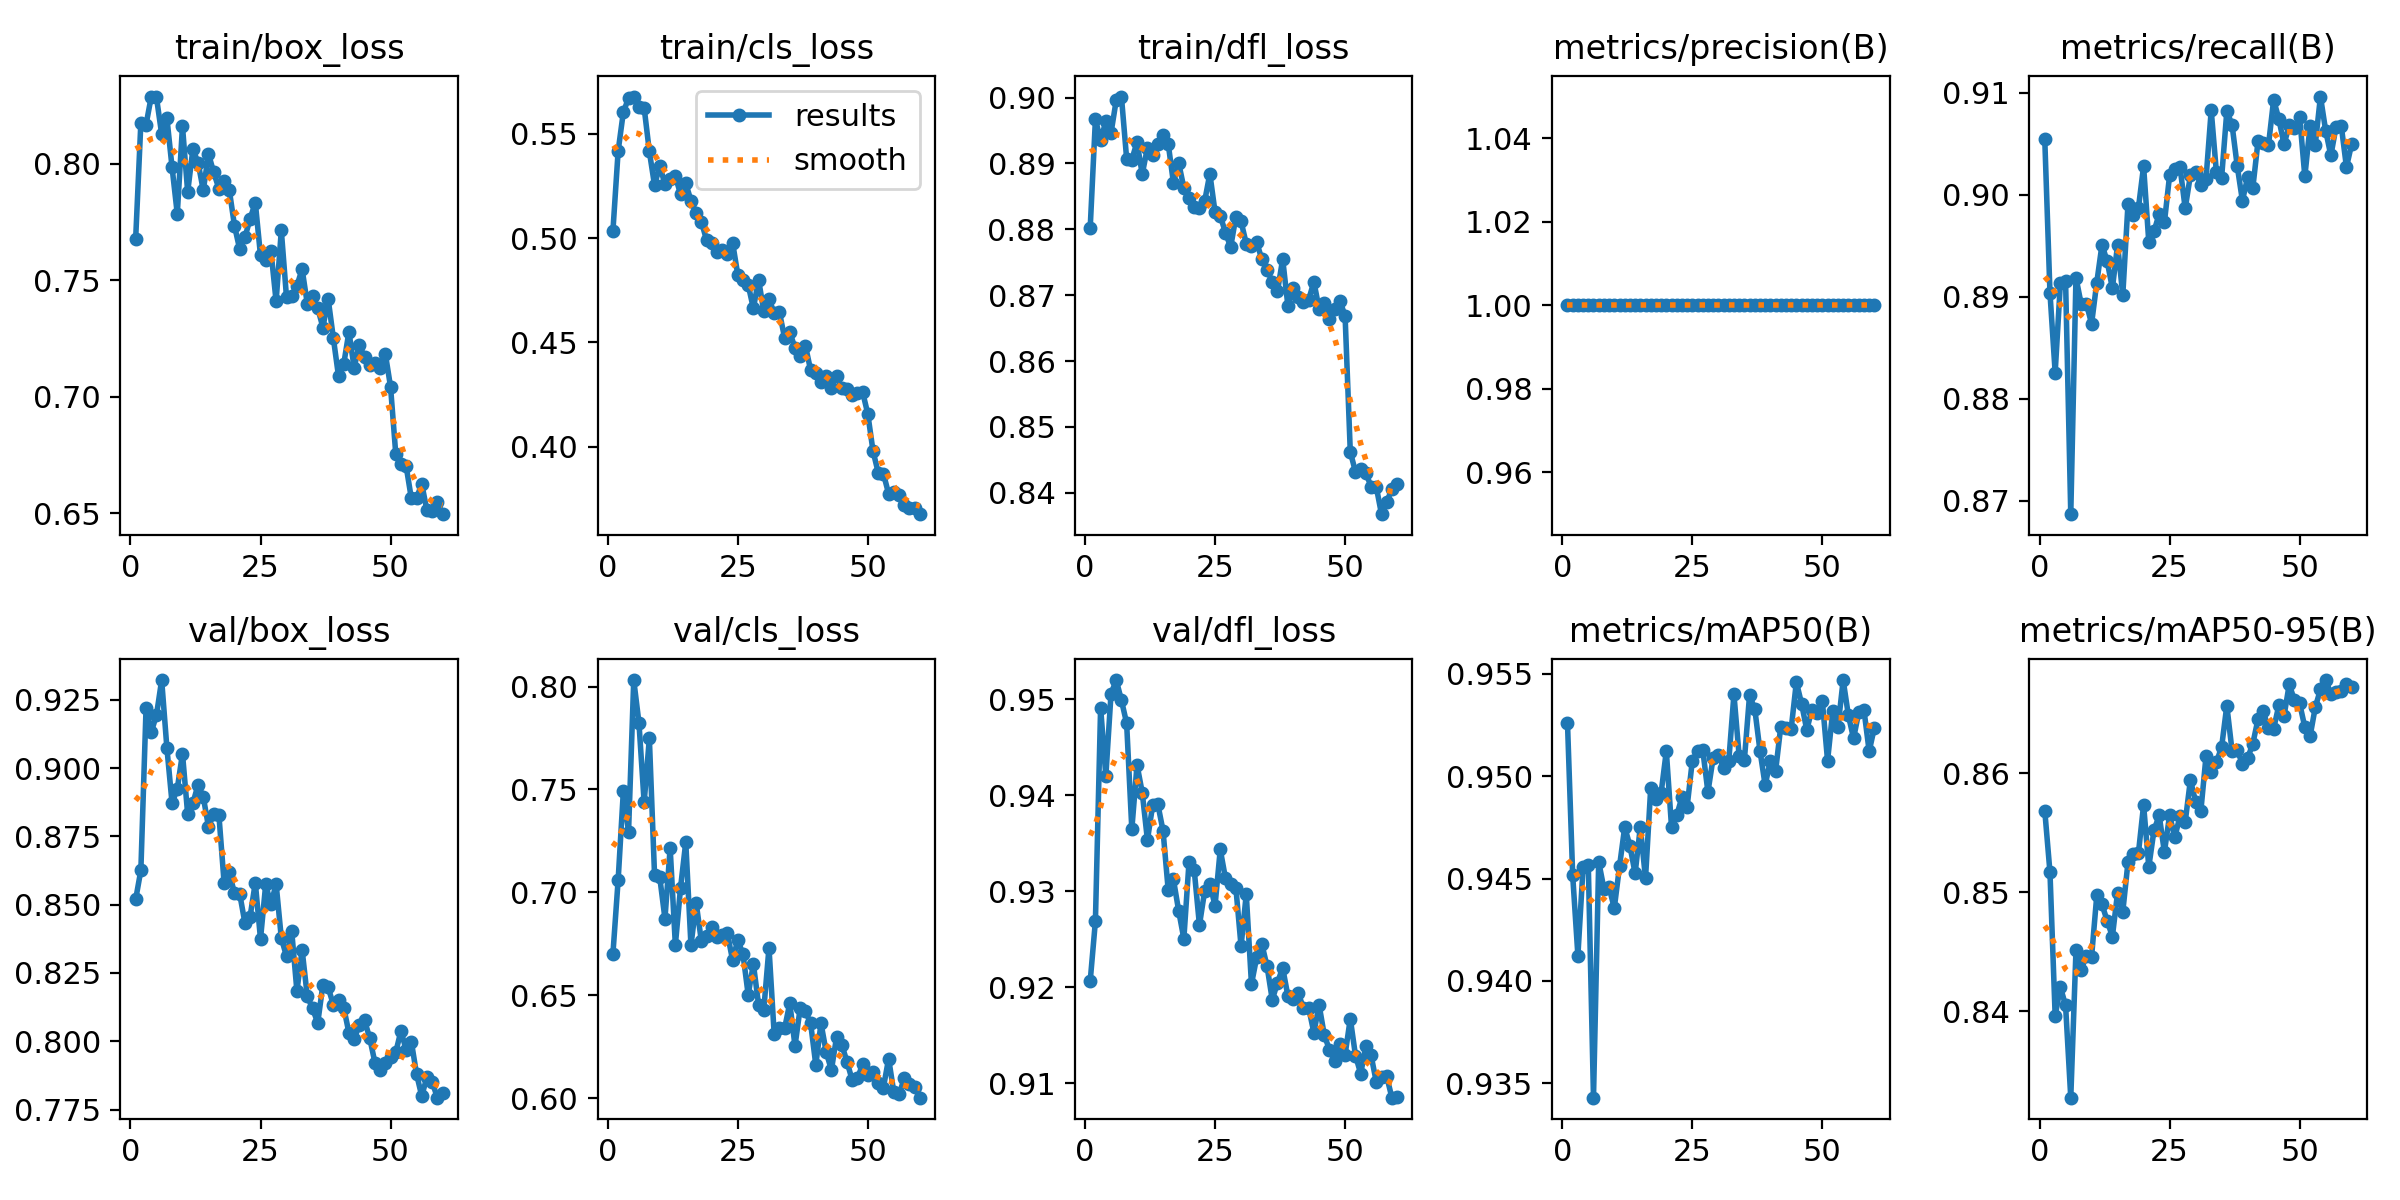

Values plotted in this chart, from the file beside it:
epoch, time, train/box_loss, train/cls_loss, train/dfl_loss, metrics/precision(B), metrics/recall(B), metrics/mAP50(B), metrics/mAP50-95(B), val/box_loss, val/cls_loss, val/dfl_loss, lr/pg0, lr/pg1, lr/pg2
1, 411.4, 0.7678, 0.5037, 0.8803, 1, 0.9055, 0.9526, 0.8569, 0.8519, 0.6703, 0.9206, 0.0005488, 0.0005488, 0.0005488
2, 831.4, 0.8175, 0.5418, 0.8967, 1, 0.8904, 0.9452, 0.8517, 0.8626, 0.706, 0.9269, 0.001086, 0.001086, 0.001086
3, 1260, 0.8167, 0.5605, 0.8935, 1, 0.8826, 0.9412, 0.8396, 0.9221, 0.749, 0.9491, 0.001605, 0.001605, 0.001605
4, 1692, 0.8287, 0.5672, 0.8964, 1, 0.8913, 0.9456, 0.842, 0.9132, 0.7294, 0.942, 0.001584, 0.001584, 0.001584
5, 2119, 0.8283, 0.568, 0.8946, 1, 0.8916, 0.9456, 0.8405, 0.9194, 0.8031, 0.9505, 0.001557, 0.001557, 0.001557
6, 2557, 0.8126, 0.5628, 0.8996, 1, 0.8687, 0.9343, 0.8327, 0.9322, 0.7824, 0.952, 0.001529, 0.001529, 0.001529
7, 2999, 0.8196, 0.5626, 0.9002, 1, 0.8919, 0.9458, 0.8451, 0.9075, 0.7437, 0.9499, 0.001502, 0.001502, 0.001502
8, 3443, 0.7983, 0.5416, 0.8907, 1, 0.8893, 0.9445, 0.8435, 0.8871, 0.7748, 0.9475, 0.001474, 0.001474, 0.001474
9, 3887, 0.7784, 0.5254, 0.8906, 1, 0.8893, 0.9446, 0.8446, 0.8924, 0.7084, 0.9365, 0.001447, 0.001447, 0.001447
10, 4324, 0.816, 0.5347, 0.8932, 1, 0.8873, 0.9436, 0.8446, 0.9053, 0.7073, 0.9432, 0.001419, 0.001419, 0.001419
11, 4766, 0.7878, 0.5259, 0.8884, 1, 0.8914, 0.9456, 0.8497, 0.8831, 0.6873, 0.9403, 0.001392, 0.001392, 0.001392
12, 5208, 0.8061, 0.5282, 0.8924, 1, 0.8951, 0.9475, 0.849, 0.8871, 0.7216, 0.9353, 0.001364, 0.001364, 0.001364
13, 5647, 0.8004, 0.5296, 0.8912, 1, 0.8935, 0.9466, 0.8476, 0.8939, 0.6744, 0.9389, 0.001337, 0.001337, 0.001337
14, 6085, 0.7885, 0.5212, 0.893, 1, 0.8908, 0.9453, 0.8463, 0.8894, 0.7023, 0.9391, 0.001309, 0.001309, 0.001309
15, 6524, 0.8041, 0.5262, 0.8943, 1, 0.8951, 0.9475, 0.85, 0.8785, 0.7243, 0.9363, 0.001282, 0.001282, 0.001282
16, 6960, 0.7962, 0.5181, 0.893, 1, 0.8902, 0.945, 0.8484, 0.883, 0.6743, 0.9301, 0.001254, 0.001254, 0.001254
17, 7396, 0.7892, 0.512, 0.8871, 1, 0.8991, 0.9494, 0.8525, 0.8828, 0.6948, 0.9312, 0.001227, 0.001227, 0.001227
18, 7836, 0.7924, 0.5079, 0.8901, 1, 0.898, 0.9489, 0.8532, 0.8581, 0.6763, 0.928, 0.001199, 0.001199, 0.001199
19, 8265, 0.7886, 0.4991, 0.8863, 1, 0.8987, 0.9492, 0.8532, 0.8618, 0.6789, 0.9251, 0.001172, 0.001172, 0.001172
20, 8694, 0.7733, 0.4978, 0.8847, 1, 0.9028, 0.9512, 0.8573, 0.8541, 0.6829, 0.9331, 0.001144, 0.001144, 0.001144
21, 9130, 0.7632, 0.4936, 0.8833, 1, 0.8954, 0.9475, 0.8521, 0.854, 0.6782, 0.9322, 0.001117, 0.001117, 0.001117
22, 9566, 0.7683, 0.4943, 0.8832, 1, 0.8964, 0.9481, 0.8552, 0.8434, 0.6791, 0.9265, 0.001089, 0.001089, 0.001089
23, 10001, 0.7762, 0.4924, 0.8842, 1, 0.8981, 0.949, 0.8564, 0.8457, 0.6801, 0.93, 0.001062, 0.001062, 0.001062
24, 10435, 0.7833, 0.4979, 0.8884, 1, 0.8973, 0.9485, 0.8534, 0.858, 0.6671, 0.9307, 0.001034, 0.001034, 0.001034
25, 10872, 0.7605, 0.4825, 0.8826, 1, 0.9019, 0.9507, 0.8565, 0.8374, 0.6767, 0.9285, 0.001007, 0.001007, 0.001007
26, 11308, 0.7588, 0.4798, 0.8821, 1, 0.9026, 0.9512, 0.8546, 0.8574, 0.67, 0.9343, 0.0009794, 0.0009794, 0.0009794
27, 11745, 0.7627, 0.4776, 0.8795, 1, 0.9027, 0.9513, 0.8564, 0.8501, 0.6502, 0.9314, 0.0009519, 0.0009519, 0.0009519
28, 12180, 0.7409, 0.4663, 0.8773, 1, 0.8987, 0.9492, 0.8559, 0.8576, 0.6652, 0.9307, 0.0009244, 0.0009244, 0.0009244
29, 12613, 0.7713, 0.4801, 0.8819, 1, 0.9019, 0.9509, 0.8594, 0.8378, 0.6455, 0.9304, 0.0008968, 0.0008968, 0.0008968
30, 13048, 0.7426, 0.4649, 0.8812, 1, 0.9022, 0.951, 0.8576, 0.8311, 0.6431, 0.9243, 0.0008693, 0.0008693, 0.0008693
31, 13482, 0.7432, 0.4708, 0.8778, 1, 0.901, 0.9504, 0.8568, 0.8403, 0.6731, 0.9297, 0.0008418, 0.0008418, 0.0008418
32, 13918, 0.7476, 0.4641, 0.8774, 1, 0.9016, 0.9507, 0.8614, 0.8184, 0.6311, 0.9203, 0.0008143, 0.0008143, 0.0008143
33, 14351, 0.7547, 0.4646, 0.878, 1, 0.9083, 0.954, 0.8601, 0.8335, 0.6342, 0.9231, 0.0007868, 0.0007868, 0.0007868
34, 14790, 0.7398, 0.4522, 0.8754, 1, 0.9022, 0.951, 0.8609, 0.8164, 0.6339, 0.9245, 0.0007593, 0.0007593, 0.0007593
35, 15226, 0.7431, 0.455, 0.8739, 1, 0.9017, 0.9508, 0.8622, 0.8121, 0.6462, 0.9222, 0.0007318, 0.0007318, 0.0007318
36, 15662, 0.738, 0.4473, 0.872, 1, 0.9082, 0.9539, 0.8657, 0.8067, 0.6254, 0.9187, 0.0007043, 0.0007043, 0.0007043
37, 16094, 0.7296, 0.4434, 0.8706, 1, 0.9069, 0.9533, 0.8619, 0.8208, 0.6439, 0.9205, 0.0006768, 0.0006768, 0.0006768
38, 16526, 0.7421, 0.4485, 0.8755, 1, 0.9028, 0.9513, 0.8619, 0.8197, 0.6421, 0.922, 0.0006493, 0.0006493, 0.0006493
39, 16961, 0.7252, 0.4367, 0.8684, 1, 0.8994, 0.9496, 0.8608, 0.8134, 0.6365, 0.9191, 0.0006218, 0.0006218, 0.0006218
40, 17396, 0.7087, 0.4353, 0.8711, 1, 0.9017, 0.9507, 0.8612, 0.8151, 0.6161, 0.9188, 0.0005943, 0.0005943, 0.0005943
41, 17830, 0.7139, 0.431, 0.8697, 1, 0.9007, 0.9502, 0.8625, 0.8123, 0.6364, 0.9194, 0.0005668, 0.0005668, 0.0005668
42, 18265, 0.7278, 0.434, 0.869, 1, 0.9052, 0.9524, 0.8645, 0.8031, 0.6224, 0.9178, 0.0005393, 0.0005393, 0.0005393
43, 18701, 0.7125, 0.4283, 0.8693, 1, 0.9051, 0.9524, 0.8652, 0.8009, 0.6137, 0.9179, 0.0005118, 0.0005118, 0.0005118
44, 19135, 0.7222, 0.4339, 0.872, 1, 0.9048, 0.9523, 0.8638, 0.8059, 0.6298, 0.9153, 0.0004843, 0.0004843, 0.0004843
45, 19570, 0.7169, 0.4282, 0.8679, 1, 0.9093, 0.9546, 0.8637, 0.8077, 0.6259, 0.9182, 0.0004568, 0.0004568, 0.0004568
46, 20001, 0.7137, 0.4277, 0.8689, 1, 0.9074, 0.9535, 0.8657, 0.8011, 0.6177, 0.915, 0.0004293, 0.0004293, 0.0004293
47, 20434, 0.7143, 0.4247, 0.8664, 1, 0.9049, 0.9523, 0.8648, 0.7922, 0.6088, 0.9135, 0.0004017, 0.0004017, 0.0004017
48, 20867, 0.7121, 0.4256, 0.8679, 1, 0.9068, 0.9533, 0.8674, 0.7894, 0.6096, 0.9124, 0.0003742, 0.0003742, 0.0003742
49, 21301, 0.7184, 0.4262, 0.8691, 1, 0.9065, 0.9531, 0.8661, 0.7922, 0.6164, 0.9141, 0.0003467, 0.0003467, 0.0003467
50, 21737, 0.7042, 0.4156, 0.8669, 1, 0.9077, 0.9536, 0.8659, 0.7943, 0.6115, 0.913, 0.0003192, 0.0003192, 0.0003192
51, 22169, 0.6755, 0.3979, 0.8462, 1, 0.9018, 0.9507, 0.8639, 0.7959, 0.6125, 0.9167, 0.0002917, 0.0002917, 0.0002917
52, 22594, 0.6709, 0.3875, 0.8432, 1, 0.9068, 0.9532, 0.8631, 0.8038, 0.6075, 0.9129, 0.0002642, 0.0002642, 0.0002642
53, 23019, 0.6702, 0.387, 0.8437, 1, 0.9049, 0.9524, 0.8655, 0.7969, 0.6051, 0.911, 0.0002367, 0.0002367, 0.0002367
54, 23447, 0.6563, 0.3774, 0.843, 1, 0.9096, 0.9547, 0.867, 0.7998, 0.6192, 0.9139, 0.0002092, 0.0002092, 0.0002092
55, 23870, 0.6565, 0.378, 0.841, 1, 0.9063, 0.953, 0.8678, 0.788, 0.6028, 0.9129, 0.0001817, 0.0001817, 0.0001817
56, 24297, 0.6626, 0.3767, 0.8409, 1, 0.9039, 0.9518, 0.8667, 0.7799, 0.6018, 0.9101, 0.0001542, 0.0001542, 0.0001542
57, 24724, 0.6512, 0.3719, 0.8368, 1, 0.9067, 0.9531, 0.8668, 0.787, 0.6096, 0.9106, 0.0001267, 0.0001267, 0.0001267
58, 25149, 0.6509, 0.3704, 0.8386, 1, 0.9068, 0.9532, 0.8669, 0.7852, 0.607, 0.9107, 9.91865e-05, 9.91865e-05, 9.91865e-05
59, 25579, 0.655, 0.3708, 0.8406, 1, 0.9027, 0.9512, 0.8675, 0.7793, 0.6054, 0.9085, 7.1681e-05, 7.1681e-05, 7.1681e-05
60, 26006, 0.6496, 0.3676, 0.8414, 1, 0.905, 0.9524, 0.8672, 0.781, 0.6002, 0.9086, 4.41755e-05, 4.41755e-05, 4.41755e-05
